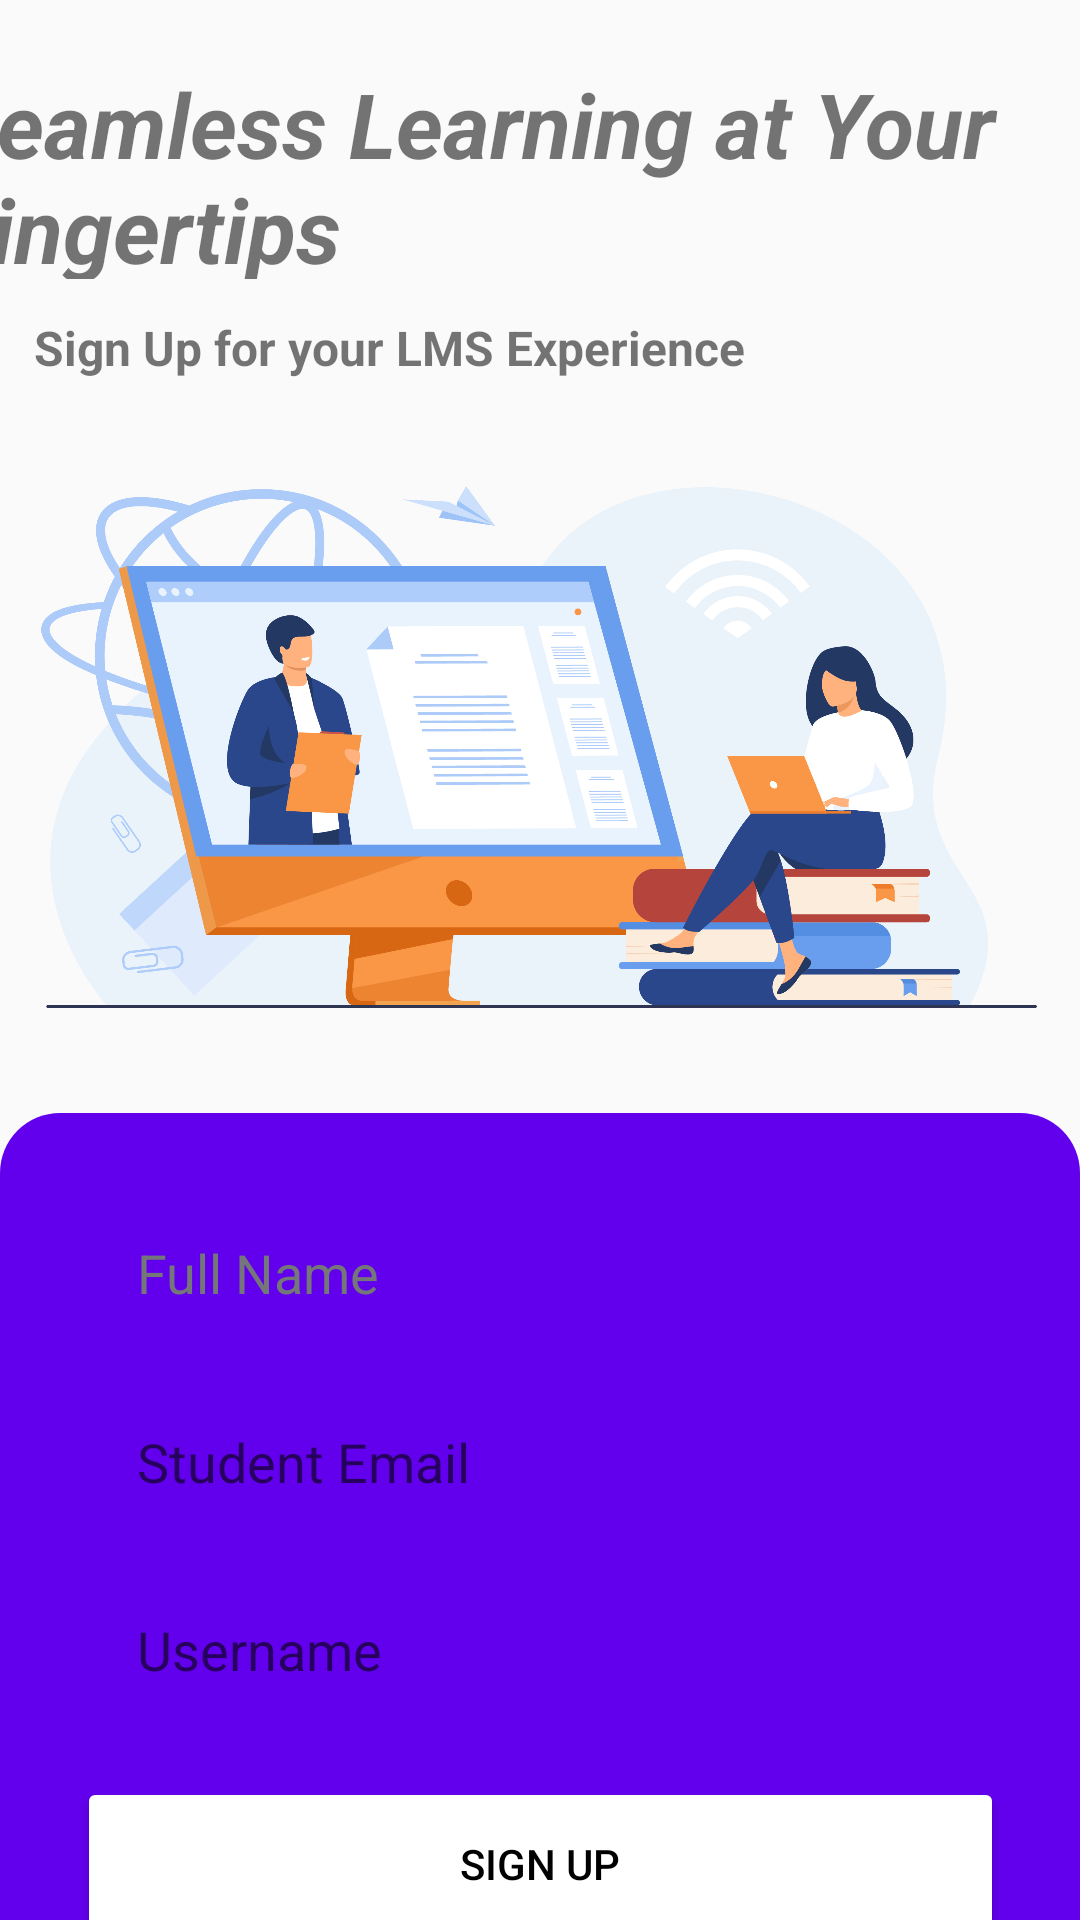

Android layout source for this screen:
<!-- AndroidManifest.xml: application theme Theme.LMS_JAVAtest -->
<!-- res/layout/activity_registration.xml -->
<?xml version="1.0" encoding="utf-8"?>
<androidx.constraintlayout.widget.ConstraintLayout xmlns:android="http://schemas.android.com/apk/res/android"
    xmlns:app="http://schemas.android.com/apk/res-auto"
    xmlns:tools="http://schemas.android.com/tools"
    android:layout_width="match_parent"
    android:layout_height="match_parent"
    tools:context=".LoginActivity">


    <View
        android:id="@+id/view2"
        android:layout_width="wrap_content"
        android:layout_height="439dp"
        android:layout_marginTop="24dp"
        android:background="@drawable/rounded_rectangle"
        app:layout_constraintEnd_toEndOf="parent"
        app:layout_constraintHorizontal_bias="0.0"
        app:layout_constraintStart_toStartOf="parent"
        app:layout_constraintTop_toBottomOf="@+id/imageView2" />

    <TextView
        android:id="@+id/LoginHeader"
        android:layout_width="388dp"
        android:layout_height="72dp"
        android:text="Seamless Learning at Your Fingertips"
        android:textSize="30sp"
        android:textStyle="bold|italic"
        app:layout_constraintBottom_toBottomOf="parent"
        app:layout_constraintEnd_toEndOf="parent"
        app:layout_constraintHorizontal_bias="0.695"
        app:layout_constraintStart_toStartOf="parent"
        app:layout_constraintTop_toTopOf="parent"
        app:layout_constraintVertical_bias="0.037"
        tools:ignore="TextSizeCheck" />

    <TextView
        android:id="@+id/Loginsubheader"
        android:layout_width="wrap_content"
        android:layout_height="wrap_content"
        android:layout_marginTop="12dp"
        android:text="Sign Up for your LMS Experience"
        android:textSize="16sp"
        android:textStyle="bold"
        app:layout_constraintBottom_toBottomOf="parent"
        app:layout_constraintEnd_toEndOf="parent"
        app:layout_constraintHorizontal_bias="0.091"
        app:layout_constraintStart_toStartOf="parent"
        app:layout_constraintTop_toBottomOf="@+id/LoginHeader"
        app:layout_constraintVertical_bias="0.0" />

    <EditText
        android:id="@+id/loginusername"
        android:layout_width="309dp"
        android:layout_height="50dp"
        android:layout_marginTop="12dp"
        android:autofillHints=""
        android:background="@drawable/btn_shape_round"
        android:backgroundTint="#FFFFFF"
        android:ems="10"
        android:hint="Student Email"
        android:inputType="textPersonName"
        android:paddingStart="20dp"
        android:paddingTop="10dp"
        android:paddingEnd="100dp"
        android:paddingBottom="10dp"
        app:layout_constraintBottom_toBottomOf="parent"
        app:layout_constraintEnd_toEndOf="parent"
        app:layout_constraintStart_toStartOf="parent"
        app:layout_constraintTop_toBottomOf="@+id/editTextTextUsername2"
        app:layout_constraintVertical_bias="0.007" />

    <EditText
        android:id="@+id/editTextTextUsername2"
        android:layout_width="309dp"
        android:layout_height="50dp"
        android:layout_marginTop="24dp"
        android:background="@drawable/btn_shape_round"
        android:backgroundTint="#FFFFFF"
        android:ems="10"
        android:hint="Student Email"
        android:inputType="textPersonName"
        android:paddingStart="20dp"
        android:paddingTop="10dp"
        android:paddingEnd="100dp"
        android:paddingBottom="10dp"
        android:text="Full Name"
        android:textColor="@color/material_dynamic_neutral50"
        app:layout_constraintBottom_toBottomOf="parent"
        app:layout_constraintEnd_toEndOf="parent"
        app:layout_constraintStart_toStartOf="parent"
        app:layout_constraintTop_toTopOf="@+id/view2"
        app:layout_constraintVertical_bias="0.022" />

    <EditText
        android:id="@+id/registerusername"
        android:layout_width="309dp"
        android:layout_height="50dp"
        android:layout_marginTop="12dp"
        android:autofillHints="password"
        android:background="@drawable/btn_shape_round"
        android:backgroundTint="#FFFFFF"
        android:ems="10"
        android:hint="Username"
        android:inputType="textPersonName"
        android:paddingStart="20dp"
        android:paddingTop="10dp"
        android:paddingEnd="100dp"
        android:paddingBottom="10dp"
        app:layout_constraintBottom_toBottomOf="parent"
        app:layout_constraintEnd_toEndOf="parent"
        app:layout_constraintStart_toStartOf="parent"
        app:layout_constraintTop_toBottomOf="@+id/loginusername"
        app:layout_constraintVertical_bias="0.009" />

    <EditText
        android:id="@+id/editTextTextCPassword"
        android:layout_width="309dp"
        android:layout_height="50dp"
        android:autofillHints="password"
        android:background="@drawable/btn_shape_round"
        android:backgroundTint="#FFFFFF"
        android:ems="10"
        android:hint="Password"
        android:inputType="textPassword"
        android:paddingStart="20dp"
        android:paddingTop="10dp"
        android:paddingEnd="100dp"
        android:paddingBottom="10dp"
        app:layout_constraintBottom_toBottomOf="@+id/view2"
        app:layout_constraintEnd_toEndOf="parent"
        app:layout_constraintStart_toStartOf="parent"
        app:layout_constraintTop_toBottomOf="@+id/registerusername"
        app:layout_constraintVertical_bias="0.083" />

    <CheckBox
        android:id="@+id/checkBoxPassword1"
        android:layout_width="151dp"
        android:layout_height="48dp"
        android:background="@drawable/checkbox_shape_no_border"
        android:text="Show Passsord"
        android:textColor="@color/colorWhite"
        app:layout_constraintBottom_toBottomOf="parent"
        app:layout_constraintEnd_toEndOf="parent"
        app:layout_constraintHorizontal_bias="0.196"
        app:layout_constraintStart_toStartOf="parent"
        app:layout_constraintTop_toBottomOf="@+id/editTextTextCPassword"
        app:layout_constraintVertical_bias="0.0" />

    <TextView
        android:id="@+id/Signinredirect"
        android:layout_width="wrap_content"
        android:layout_height="wrap_content"
        android:text="Already an user? Login  "
        android:textColor="@color/colorWhite"
        app:layout_constraintBottom_toBottomOf="parent"
        app:layout_constraintEnd_toEndOf="parent"
        app:layout_constraintStart_toStartOf="parent"
        app:layout_constraintTop_toBottomOf="@+id/signinbtn" />

    <Button
        android:id="@+id/signinbtn"
        android:layout_width="309dp"
        android:layout_height="58dp"

        android:backgroundTint="#FFFFFF"
        android:text="Sign Up"
        android:textColor="@color/black"
        app:layout_constraintBottom_toBottomOf="parent"
        app:layout_constraintEnd_toEndOf="parent"
        app:layout_constraintStart_toStartOf="parent"
        app:layout_constraintTop_toBottomOf="@+id/checkBoxPassword1"
        app:layout_constraintVertical_bias="0.0" />

    <ImageView
        android:id="@+id/imageView2"
        android:layout_width="332dp"
        android:layout_height="196dp"
        android:contentDescription="TODO"
        app:layout_constraintBottom_toBottomOf="parent"
        app:layout_constraintEnd_toEndOf="parent"
        app:layout_constraintHorizontal_bias="0.493"
        app:layout_constraintStart_toStartOf="parent"
        app:layout_constraintTop_toBottomOf="@+id/Loginsubheader"
        app:layout_constraintVertical_bias="0.077"
        app:srcCompat="@drawable/asset2"
        tools:ignore="ImageContrastCheck" />


</androidx.constraintlayout.widget.ConstraintLayout>
<!-- resources referenced by this layout -->
<resources>
  <color name="black">#FF000000</color>
  <color name="colorWhite">#FFFFFFFF</color>
  <!-- drawable asset2: png bitmap (drawable, 217634 bytes) -->
  <!-- drawable checkbox_shape_no_border (drawable) -->
  <?xml version="1.0" encoding="utf-8"?>
  <selector xmlns:android="http://schemas.android.com/apk/res/android">
      <shape xmlns:android="http://schemas.android.com/apk/res/android" android:shape="rectangle">
          <solid android:color="#00000000" /> 
      </shape>
  
  </selector>
  <!-- drawable rounded_rectangle (drawable) -->
  <?xml version="1.0" encoding="utf-8"?>
  <shape xmlns:android="http://schemas.android.com/apk/res/android">
      <solid android:color="#FF6200ED" />
          <corners
              android:topLeftRadius="20dp"
              android:topRightRadius="20dp"
              android:bottomLeftRadius="0dp"
              android:bottomRightRadius="0dp" />
  </shape>
  <style name="Theme.LMS_JAVAtest" parent="Theme.AppCompat.Light.NoActionBar">
          
          <item name="colorPrimaryVariant">@color/purple_500</item>
          <item name="colorOnPrimary">@color/white</item>
          
          <item name="colorSecondary">@color/teal_200</item>
          <item name="colorSecondaryVariant">@color/teal_700</item>
          <item name="colorOnSecondary">@color/black</item>
          
          <item name="android:statusBarColor">?attr/colorPrimaryVariant</item>
          
      </style>
  <color name="purple_500">#FF6200EE</color>
  <color name="white">#FFFFFFFF</color>
  <color name="teal_200">#FF03DAC5</color>
  <color name="teal_700">#FF018786</color>
</resources>
